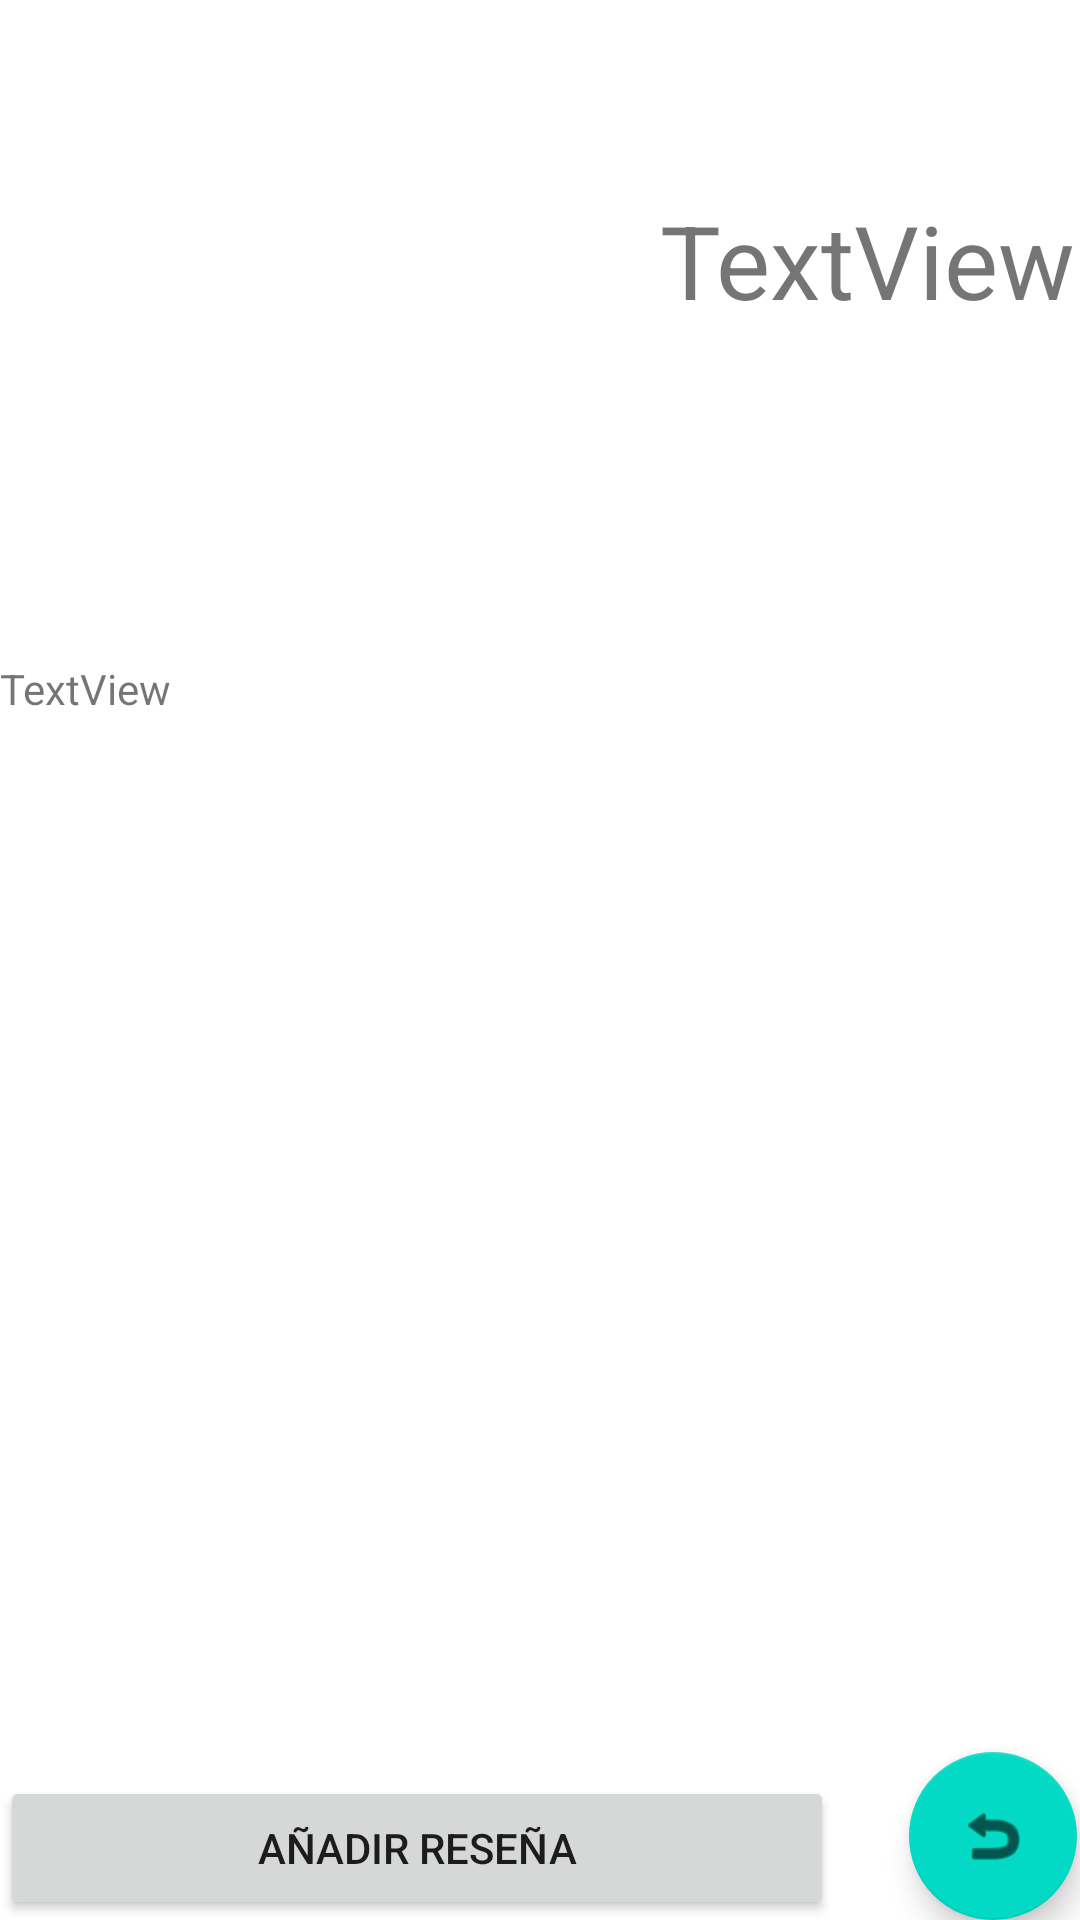

Android layout source for this screen:
<!-- AndroidManifest.xml: application theme Theme.PracticaNavegacionCasera -->
<!-- res/layout/fragment_ver_hamb.xml -->
<?xml version="1.0" encoding="utf-8"?>
<androidx.constraintlayout.widget.ConstraintLayout xmlns:android="http://schemas.android.com/apk/res/android"
    xmlns:app="http://schemas.android.com/apk/res-auto"
    xmlns:tools="http://schemas.android.com/tools"
    android:id="@+id/frameLayout6"
    android:layout_width="match_parent"
    android:layout_height="match_parent"
    tools:context=".ui.principal.fragments.VerHambFragment" >

    <ImageView
        android:id="@+id/fotoFin"
        android:layout_width="170dp"
        android:layout_height="170dp"
        android:layout_marginStart="25dp"
        android:layout_marginTop="25dp"
        app:layout_constraintStart_toStartOf="parent"
        app:layout_constraintTop_toTopOf="parent"
        tools:src="@tools:sample/avatars" />

    <TextView
        android:id="@+id/nombreFin"
        android:layout_width="0dp"
        android:layout_height="wrap_content"
        android:layout_marginStart="25dp"
        android:layout_marginTop="64dp"
        android:text="TextView"
        android:textSize="34sp"
        app:layout_constraintEnd_toEndOf="parent"
        app:layout_constraintHorizontal_bias="0.0"
        app:layout_constraintStart_toEndOf="@+id/fotoFin"
        app:layout_constraintTop_toTopOf="parent" />

    <TextView
        android:id="@+id/descripFin"
        android:layout_width="0dp"
        android:layout_height="0dp"
        android:layout_marginTop="25dp"
        android:layout_marginBottom="25dp"
        android:text="TextView"
        app:layout_constraintBottom_toTopOf="@+id/reseñaFin"
        app:layout_constraintEnd_toEndOf="parent"
        app:layout_constraintHorizontal_bias="0.0"
        app:layout_constraintStart_toStartOf="parent"
        app:layout_constraintTop_toBottomOf="@+id/fotoFin" />

    <androidx.recyclerview.widget.RecyclerView
        android:id="@+id/reseñaFin"
        android:layout_width="409dp"
        android:layout_height="wrap_content"
        android:layout_marginBottom="25dp"
        app:layout_constraintBottom_toTopOf="@+id/añadirReseña"
        tools:layout_editor_absoluteX="1dp" />

    <Button
        android:id="@+id/añadirReseña"
        android:layout_width="0dp"
        android:layout_height="wrap_content"
        android:layout_marginEnd="25dp"
        android:text="Añadir Reseña"
        app:layout_constraintBottom_toBottomOf="parent"
        app:layout_constraintEnd_toStartOf="@+id/back3"
        app:layout_constraintStart_toStartOf="parent" />

    <com.google.android.material.floatingactionbutton.FloatingActionButton
        android:id="@+id/back3"
        android:layout_width="wrap_content"
        android:layout_height="wrap_content"
        android:layout_marginTop="17dp"
        android:layout_marginEnd="1dp"
        android:clickable="true"
        android:src="@android:drawable/ic_menu_revert"
        app:layout_constraintBottom_toBottomOf="parent"
        app:layout_constraintEnd_toEndOf="parent"
        app:layout_constraintTop_toBottomOf="@+id/reseñaFin" />
</androidx.constraintlayout.widget.ConstraintLayout>
<!-- resources referenced by this layout -->
<resources>
  <style name="Theme.PracticaNavegacionCasera" parent="Theme.MaterialComponents.DayNight.DarkActionBar">
          
          <item name="colorPrimary">@color/purple_500</item>
          <item name="colorPrimaryVariant">@color/purple_700</item>
          <item name="colorOnPrimary">@color/white</item>
          
          <item name="colorSecondary">@color/teal_200</item>
          <item name="colorSecondaryVariant">@color/teal_700</item>
          <item name="colorOnSecondary">@color/black</item>
          
          <item name="android:statusBarColor">?attr/colorPrimaryVariant</item>
          
      </style>
  <!-- not gathered from this repository: default colours our renderer supplied (Android Studio template values) -->
  <color name="purple_500">#FF6200EE</color>
  <color name="purple_700">#FF3700B3</color>
  <color name="teal_200">#FF03DAC5</color>
  <color name="teal_700">#FF018786</color>
  <color name="black">#FF000000</color>
  <color name="white">#FFFFFFFF</color>
</resources>
